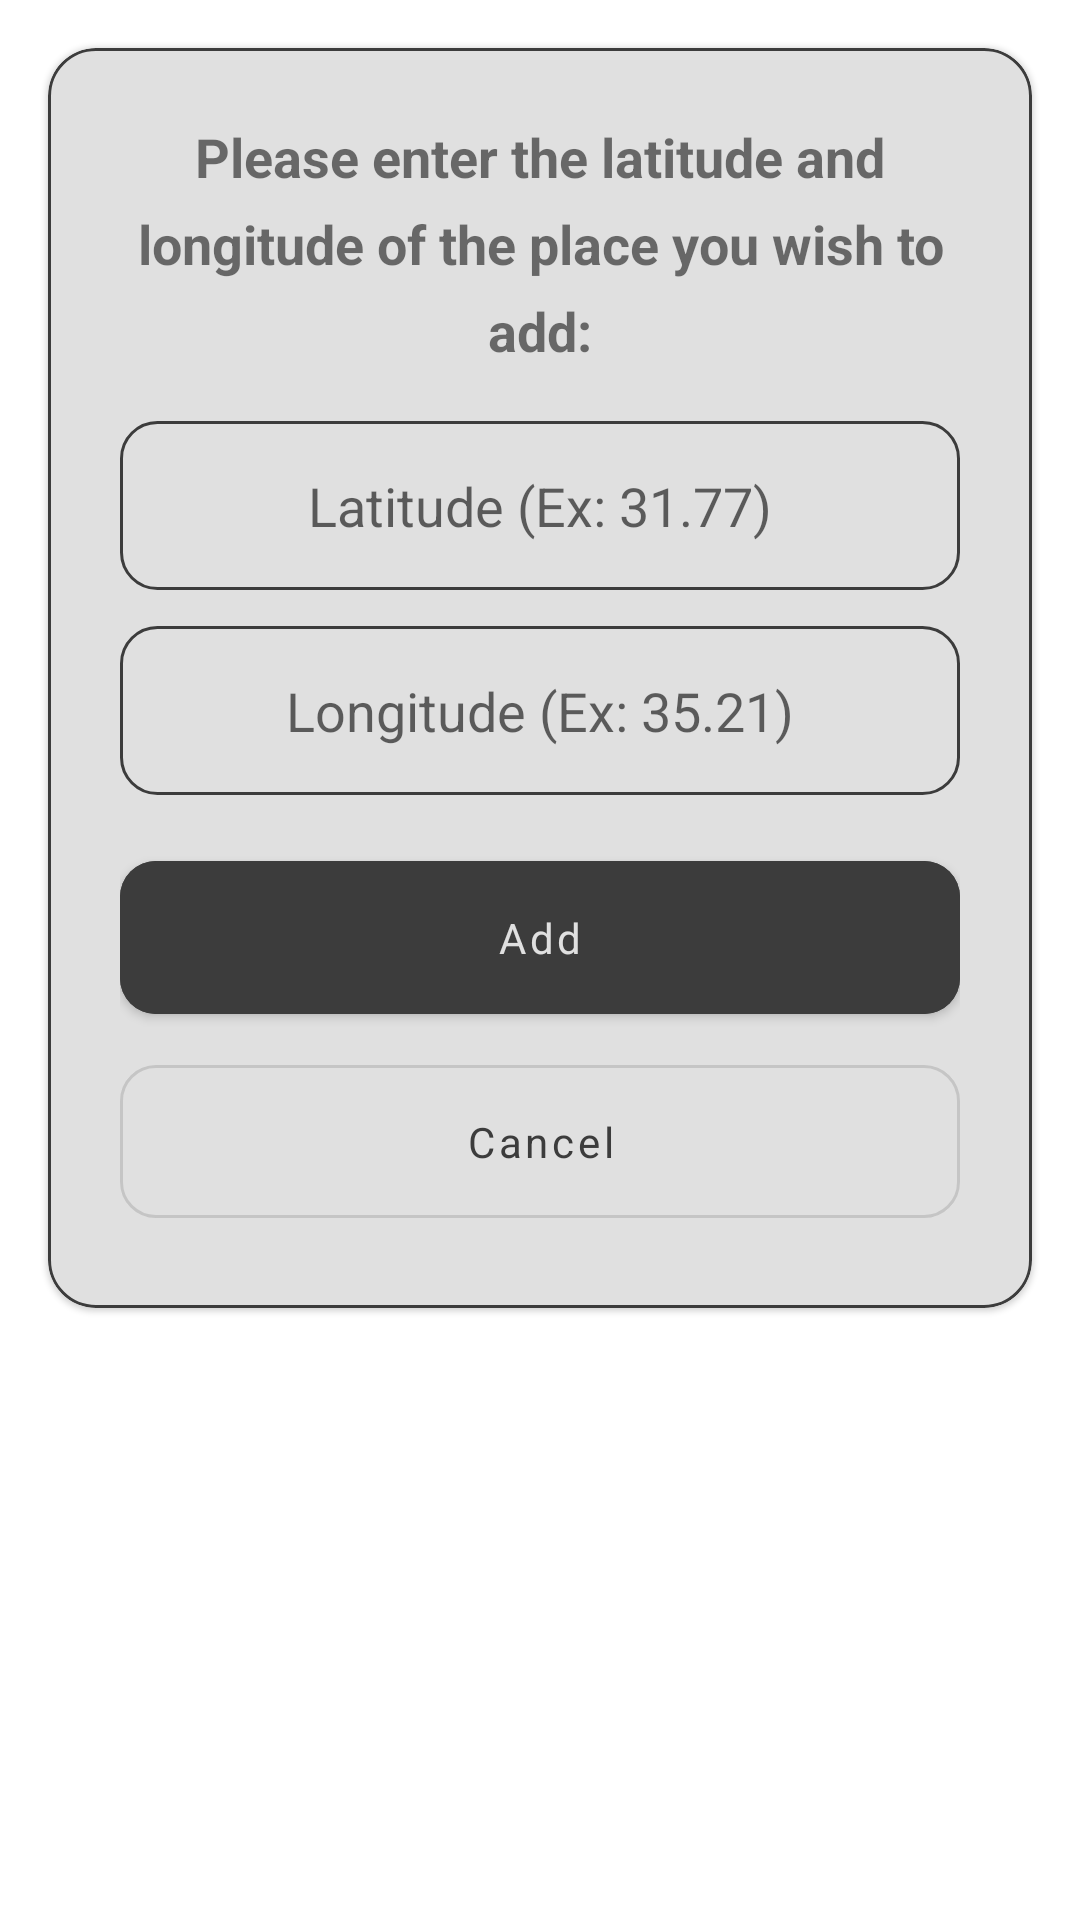

Produce the Android XML layout that renders to this screen, including the resource entries it uses.
<!-- AndroidManifest.xml: application theme Theme.MyWeather -->
<!-- res/layout/add_forecast_dialog_layout.xml -->
<?xml version="1.0" encoding="utf-8"?>
<androidx.constraintlayout.widget.ConstraintLayout xmlns:android="http://schemas.android.com/apk/res/android"
    xmlns:app="http://schemas.android.com/apk/res-auto"
    xmlns:tools="http://schemas.android.com/tools"
    android:id="@+id/addForecastDialogLayout"
    android:layout_width="match_parent"
    android:layout_height="match_parent">

    <com.google.android.material.card.MaterialCardView
        android:layout_width="match_parent"
        android:layout_height="wrap_content"
        style="@style/MyCardViewDialogStyle"
        android:layout_margin="16dp"
        app:layout_constraintEnd_toEndOf="parent"
        app:layout_constraintStart_toStartOf="parent"
        app:layout_constraintTop_toTopOf="parent">

        <LinearLayout
            android:layout_width="wrap_content"
            android:layout_height="wrap_content"
            android:gravity="center"
            android:orientation="vertical"
            android:padding="24dp">

            <TextView
                android:layout_width="wrap_content"
                android:layout_height="wrap_content"
                android:gravity="center"
                android:lineSpacingExtra="8dp"
                android:text="@string/please_enter_the_latitude_and_longitude_of_the_place_you_wish_to_add"
                android:textSize="18sp"
                android:textStyle="bold" />

            <EditText
                android:id="@+id/addForecastDialogLatitudeEditText"
                android:layout_width="match_parent"
                android:layout_height="wrap_content"
                android:layout_marginTop="18dp"
                android:background="@drawable/dialog_edit_text_style"
                android:ems="10"
                android:padding="16dp"
                android:gravity="center"
                android:hint="@string/latitude_ex_31_25"
                android:digits="1234567890-."
                android:inputType="number" />

            <EditText
                android:id="@+id/addForecastDialogLongitudeEditText"
                android:layout_width="match_parent"
                android:layout_height="wrap_content"
                android:layout_marginTop="12dp"
                android:background="@drawable/dialog_edit_text_style"
                android:ems="10"
                android:padding="16dp"
                android:gravity="center"
                android:hint="@string/longitude_ex_33_15"
                android:digits="1234567890-."
                android:inputType="number" />

            <com.google.android.material.button.MaterialButton
                android:id="@+id/addForecastDialogAddButton"
                android:layout_width="match_parent"
                android:layout_height="wrap_content"
                android:layout_marginTop="16dp"
                style="@style/MyMaterialButtonStyle"
                android:text="@string/add"/>

            <com.google.android.material.button.MaterialButton
                android:id="@+id/addForecastDialogCancelButton"
                android:layout_width="match_parent"
                android:layout_height="wrap_content"
                android:layout_marginTop="5dp"
                style="@style/MyMaterialOutlineButtonStyle"
                android:text="@string/cancel"/>

        </LinearLayout>
    </com.google.android.material.card.MaterialCardView>

</androidx.constraintlayout.widget.ConstraintLayout>
<!-- resources referenced by this layout -->
<resources>
  <!-- drawable dialog_edit_text_style (drawable) -->
  <?xml version="1.0" encoding="utf-8"?>
  <shape xmlns:android="http://schemas.android.com/apk/res/android">
  
      <stroke
          android:width="1dp"
          android:color="@color/on_main_color" />
      <corners android:radius="12dp" />
      <padding
          android:bottom="12dp"
          android:left="12dp"
          android:right="12dp"
          android:top="12dp" />
  </shape>
  <string name="add">Add</string>
  <string name="cancel">Cancel</string>
  <string name="latitude_ex_31_25">Latitude (Ex: 31.77)</string>
  <string name="longitude_ex_33_15">Longitude (Ex: 35.21)</string>
  <string name="please_enter_the_latitude_and_longitude_of_the_place_you_wish_to_add">Please enter the latitude and longitude of the place you wish to add:</string>
  <style name="MyCardViewDialogStyle" parent="Widget.MaterialComponents.CardView">
          <item name="strokeColor">@color/on_main_color</item>
          <item name="strokeWidth">1dp</item>
          <item name="cardCornerRadius">16dp</item>
          <item name="cardBackgroundColor">@color/main_color</item>
      </style>
  <style name="MyMaterialButtonStyle" parent="Widget.MaterialComponents.Button">
          <item name="android:textColor">@color/main_color</item>
          <item name="android:strokeColor">@color/main_color</item>
          <item name="android:backgroundTint">@color/on_main_color</item>
          <item name="rippleColor">@color/main_color</item>
          <item name="android:padding">16dp</item>
          <item name="cornerRadius">12dp</item>
          <item name="android:textAllCaps">false</item>
      </style>
  <style name="MyMaterialOutlineButtonStyle" parent="Widget.MaterialComponents.Button.OutlinedButton">
          <item name="android:textColor">@color/on_main_color</item>
          <item name="android:strokeColor">@color/on_main_color</item>
          <item name="android:backgroundTint">@color/main_color</item>
          <item name="rippleColor">@color/on_main_color</item>
          <item name="android:padding">16dp</item>
          <item name="cornerRadius">12dp</item>
          <item name="android:textAllCaps">false</item>
      </style>
  <style name="Theme.MyWeather" parent="Theme.MaterialComponents.Light.NoActionBar">
          
          <item name="colorPrimary">@color/main_color</item>
          <item name="colorPrimaryVariant">@color/purple_700</item>
          <item name="colorOnPrimary">@color/on_main_color</item>
          
          <item name="colorSecondary">@color/on_main_color</item>
          <item name="colorSecondaryVariant">@color/teal_700</item>
          <item name="colorOnSecondary">@color/black</item>
          
          <item name="android:statusBarColor">?attr/colorOnPrimary</item>
          
  
          <item name="fontFamily">@font/muli</item>
      </style>
  <color name="on_main_color">#3C3C3C</color>
  <color name="main_color">#E0E0E0</color>
  <color name="purple_700">#FF3700B3</color>
  <color name="teal_700">#FF018786</color>
  <color name="black">#FF000000</color>
</resources>
